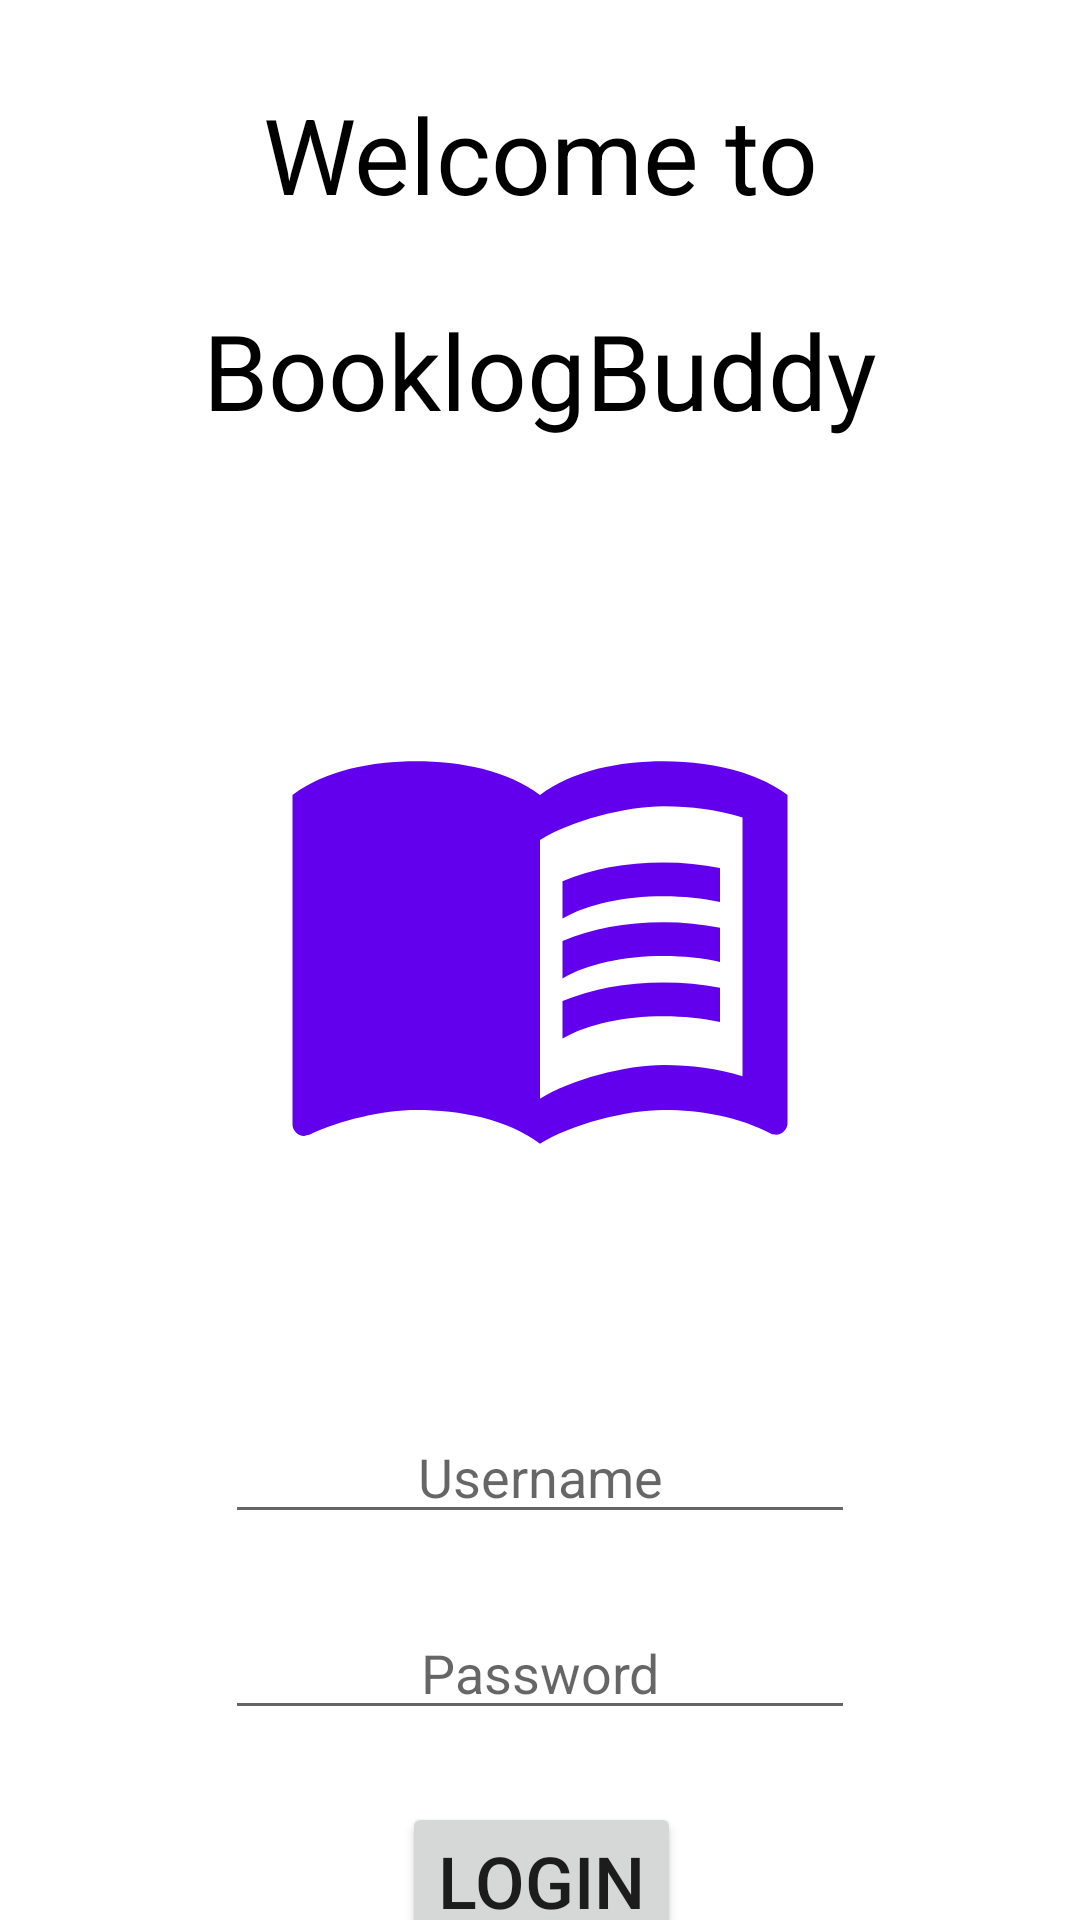

The Android layout XML behind this screen, and the referenced resources:
<!-- AndroidManifest.xml: application theme Theme.BacklogBuddy -->
<!-- res/layout/activity_login.xml -->
<?xml version="1.0" encoding="utf-8"?>
<androidx.constraintlayout.widget.ConstraintLayout xmlns:android = "http://schemas.android.com/apk/res/android"
												   xmlns:app = "http://schemas.android.com/apk/res-auto"
												   xmlns:tools = "http://schemas.android.com/tools"
												   android:layout_width = "match_parent"
												   android:layout_height = "match_parent"
												   tools:context = ".LoginActivity">

	<TextView
		android:id = "@+id/textViewWelcome"
		android:layout_width = "wrap_content"
		android:layout_height = "wrap_content"
		android:layout_marginTop = "28dp"
		android:text = "Welcome to"
		android:textAlignment = "center"
		android:textColor = "#000000"
		android:textSize = "35dp"
		app:layout_constraintEnd_toEndOf = "parent"
		app:layout_constraintStart_toStartOf = "parent"
		app:layout_constraintTop_toTopOf = "parent" />

	<TextView
		android:id = "@+id/textViewBooklogBuddy"
		android:layout_width = "wrap_content"
		android:layout_height = "wrap_content"
		android:layout_marginTop = "72dp"
		android:text = "BooklogBuddy"
		android:textAlignment = "center"
		android:textAllCaps = "false"
		android:textAppearance = "@style/TextAppearance.AppCompat.Large"
		android:textColor = "#000000"
		android:textSize = "35dp"
		app:layout_constraintEnd_toEndOf = "parent"
		app:layout_constraintStart_toStartOf = "parent"
		app:layout_constraintTop_toTopOf = "@+id/textViewWelcome" />

	<ImageView
		android:id = "@+id/imageView"
		android:layout_width = "230dp"
		android:layout_height = "180dp"
		android:layout_marginTop = "120dp"
		android:src = "@drawable/baseline_menu_book_24"
		app:layout_constraintEnd_toEndOf = "parent"
		app:layout_constraintStart_toStartOf = "parent"
		app:layout_constraintTop_toTopOf = "@+id/textViewBooklogBuddy" />


	<EditText
		android:id = "@+id/editTextLoginUserName"
		android:layout_width = "wrap_content"
		android:layout_height = "wrap_content"
		android:layout_marginTop = "250dp"
		android:ems = "10"
		android:hint = "@string/username"
		android:inputType = "textPersonName"
		android:textAlignment = "center"
		app:layout_constraintEnd_toEndOf = "parent"
		app:layout_constraintStart_toStartOf = "parent"
		app:layout_constraintTop_toTopOf = "@+id/imageView" />

	<EditText
		android:id = "@+id/editTextLoginPassword"
		android:layout_width = "wrap_content"
		android:layout_height = "wrap_content"
		android:layout_marginTop = "24dp"
		android:ems = "10"
		android:hint = "@string/password"
		android:inputType = "textPassword"
		android:textAlignment = "center"
		app:layout_constraintEnd_toEndOf = "parent"
		app:layout_constraintStart_toStartOf = "parent"
		app:layout_constraintTop_toBottomOf = "@+id/editTextLoginUserName" />

	<Button
		android:id = "@+id/buttonLogin"
		android:layout_width = "wrap_content"
		android:layout_height = "wrap_content"
		android:layout_marginTop = "24dp"
		android:text = "@string/login"
		android:textSize = "24sp"
		app:layout_constraintEnd_toEndOf = "parent"
		app:layout_constraintHorizontal_bias = "0.502"
		app:layout_constraintStart_toStartOf = "parent"
		app:layout_constraintTop_toBottomOf = "@+id/editTextLoginPassword" />
</androidx.constraintlayout.widget.ConstraintLayout>
<!-- resources referenced by this layout -->
<resources>
  <!-- drawable baseline_menu_book_24 (drawable) -->
  <vector android:autoMirrored="true" android:height="300dp"
      android:tint="#6200EE" android:viewportHeight="24"
      android:viewportWidth="24" android:width="300dp" xmlns:android="http://schemas.android.com/apk/res/android">
      <path android:fillColor="@android:color/white" android:pathData="M21,5c-1.11,-0.35 -2.33,-0.5 -3.5,-0.5c-1.95,0 -4.05,0.4 -5.5,1.5c-1.45,-1.1 -3.55,-1.5 -5.5,-1.5S2.45,4.9 1,6v14.65c0,0.25 0.25,0.5 0.5,0.5c0.1,0 0.15,-0.05 0.25,-0.05C3.1,20.45 5.05,20 6.5,20c1.95,0 4.05,0.4 5.5,1.5c1.35,-0.85 3.8,-1.5 5.5,-1.5c1.65,0 3.35,0.3 4.75,1.05c0.1,0.05 0.15,0.05 0.25,0.05c0.25,0 0.5,-0.25 0.5,-0.5V6C22.4,5.55 21.75,5.25 21,5zM21,18.5c-1.1,-0.35 -2.3,-0.5 -3.5,-0.5c-1.7,0 -4.15,0.65 -5.5,1.5V8c1.35,-0.85 3.8,-1.5 5.5,-1.5c1.2,0 2.4,0.15 3.5,0.5V18.5z"/>
      <path android:fillColor="@android:color/white" android:pathData="M17.5,10.5c0.88,0 1.73,0.09 2.5,0.26V9.24C19.21,9.09 18.36,9 17.5,9c-1.7,0 -3.24,0.29 -4.5,0.83v1.66C14.13,10.85 15.7,10.5 17.5,10.5z"/>
      <path android:fillColor="@android:color/white" android:pathData="M13,12.49v1.66c1.13,-0.64 2.7,-0.99 4.5,-0.99c0.88,0 1.73,0.09 2.5,0.26V11.9c-0.79,-0.15 -1.64,-0.24 -2.5,-0.24C15.8,11.66 14.26,11.96 13,12.49z"/>
      <path android:fillColor="@android:color/white" android:pathData="M17.5,14.33c-1.7,0 -3.24,0.29 -4.5,0.83v1.66c1.13,-0.64 2.7,-0.99 4.5,-0.99c0.88,0 1.73,0.09 2.5,0.26v-1.52C19.21,14.41 18.36,14.33 17.5,14.33z"/>
  </vector>
  <string name="login">Login</string>
  <string name="password">Password</string>
  <string name="username">Username</string>
  <style name="Theme.BacklogBuddy" parent="Theme.MaterialComponents.DayNight.DarkActionBar">
  		
  		<item name="colorPrimary">@color/purple_500</item>
  		<item name="colorPrimaryVariant">@color/purple_700</item>
  		<item name="colorOnPrimary">@color/white</item>
  		
  		<item name="colorSecondary">@color/teal_200</item>
  		<item name="colorSecondaryVariant">@color/teal_700</item>
  		<item name="colorOnSecondary">@color/black</item>
  		
  		<item name="android:statusBarColor">?attr/colorPrimaryVariant</item>
  		
  		<item name="android:itemTextAppearance">@style/MenuTextColor</item>
  	</style>
  <style name="MenuTextColor" parent="@android:style/TextAppearance.Widget.IconMenu.Item">
  		<item name="android:textColor">@color/white</item>
  	</style>
  <!-- not gathered from this repository: default colours our renderer supplied (Android Studio template values) -->
  <color name="purple_500">#FF6200EE</color>
  <color name="purple_700">#FF3700B3</color>
  <color name="teal_200">#FF03DAC5</color>
  <color name="teal_700">#FF018786</color>
  <color name="black">#FF000000</color>
  <color name="white">#FFFFFFFF</color>
</resources>
